Run: headless pygame with SDL's dummy video driver; simulated clock (each Clock.tick advances the game by its frame time, no real sleeping); random seed 0; keys injected as events and as key.get_pressed() state; mouse plan: one left click at the window centre at the start of phase 2, then a move to the lower-right quarter at the start of phase 3.
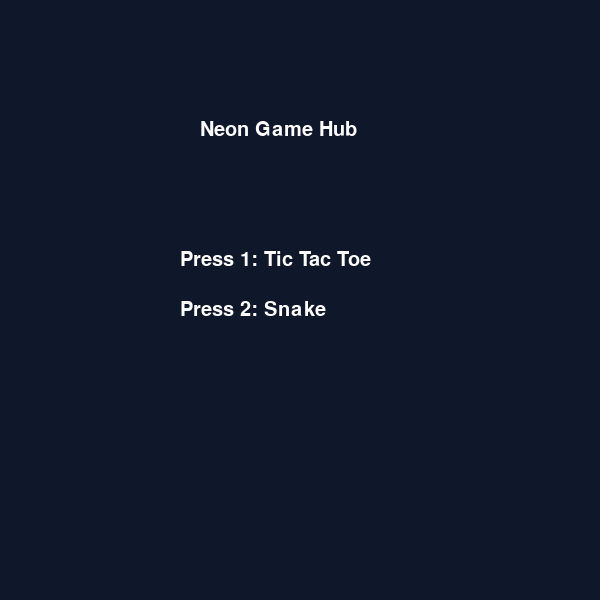
Frame 1 of 4 · flips 1–60 · no input
Frame 2 of 4 · flips 61–180 · clicked the window centre · tapped SPACE, RETURN · held RIGHT (→), D · screen unchanged from frame 1, image omitted
Frame 3 of 4 · flips 181–300 · moved the mouse to the lower-right quarter · held DOWN (↓), S · screen unchanged from frame 2, image omitted
Frame 4 of 4 · flips 301–420 · held LEFT (←), A, UP (↑), W · screen unchanged from frame 3, image omitted

The pygame program that drew these frames:

import pygame
import random
import sys

pygame.init()

WIDTH, HEIGHT = 600, 600
screen = pygame.display.set_mode((WIDTH, HEIGHT))
pygame.display.set_caption("Neon Game Hub")

font = pygame.font.SysFont("Arial", 30)
clock = pygame.time.Clock()

BG = (15, 23, 42)
WHITE = (255, 255, 255)
GREEN = (0, 255, 0)
RED = (255, 0, 0)

state = "menu"

# ================= TIC TAC TOE =================
board = [""] * 9
turn = "X"

def check_win():
    win = [
        (0,1,2),(3,4,5),(6,7,8),
        (0,3,6),(1,4,7),(2,5,8),
        (0,4,8),(2,4,6)
    ]
    for a,b,c in win:
        if board[a] == board[b] == board[c] != "":
            return board[a]
    return None

def draw_tic():
    screen.fill(BG)

    for i in range(3):
        for j in range(3):
            pygame.draw.rect(screen, WHITE, (200 + j*100, 150 + i*100, 90, 90), 2)
            idx = i*3 + j
            text = font.render(board[idx], True, WHITE)
            screen.blit(text, (235 + j*100, 180 + i*100))

# ================= SNAKE =================
snake = [(300, 300)]
direction = (20, 0)
food = (200, 200)

def draw_snake():
    screen.fill(BG)

    for s in snake:
        pygame.draw.rect(screen, GREEN, (*s, 20, 20))

    pygame.draw.rect(screen, RED, (*food, 20, 20))

def move_snake():
    global food

    head = snake[0]
    new = (head[0] + direction[0], head[1] + direction[1])

    if new[0] < 0 or new[1] < 0 or new[0] >= WIDTH or new[1] >= HEIGHT:
        reset_snake()

    snake.insert(0, new)

    if new == food:
        food = (random.randint(0, 29)*20, random.randint(0, 29)*20)
    else:
        snake.pop()

def reset_snake():
    global snake, direction
    snake = [(300, 300)]
    direction = (20, 0)

# ================= MENU =================
def draw_menu():
    screen.fill(BG)
    title = font.render("Neon Game Hub", True, WHITE)
    t1 = font.render("Press 1: Tic Tac Toe", True, WHITE)
    t2 = font.render("Press 2: Snake", True, WHITE)

    screen.blit(title, (200, 120))
    screen.blit(t1, (180, 250))
    screen.blit(t2, (180, 300))

snake_timer = 0

# ================= LOOP =================
while True:
    clock.tick(10)

    for event in pygame.event.get():
        if event.type == pygame.QUIT:
            pygame.quit()
            sys.exit()

        # MENU
        if state == "menu":
            if event.type == pygame.KEYDOWN:
                if event.key == pygame.K_1:
                    state = "tic"
                if event.key == pygame.K_2:
                    state = "snake"

        # TIC TAC TOE
        elif state == "tic":
            if event.type == pygame.MOUSEBUTTONDOWN:
                x, y = pygame.mouse.get_pos()

                if 200 <= x <= 500 and 150 <= y <= 450:
                    col = (x - 200) // 100
                    row = (y - 150) // 100
                    idx = int(row * 3 + col)

                    if 0 <= idx < 9 and board[idx] == "":
                        board[idx] = turn
                        turn = "O" if turn == "X" else "X"

            if event.type == pygame.KEYDOWN:
                if event.key == pygame.K_ESCAPE:
                    board = [""] * 9
                    turn = "X"
                    state = "menu"

        # SNAKE
        elif state == "snake":
            if event.type == pygame.KEYDOWN:
                if event.key == pygame.K_UP:
                    direction = (0, -20)
                if event.key == pygame.K_DOWN:
                    direction = (0, 20)
                if event.key == pygame.K_LEFT:
                    direction = (-20, 0)
                if event.key == pygame.K_RIGHT:
                    direction = (20, 0)
                if event.key == pygame.K_ESCAPE:
                    state = "menu"

    # DRAW STATES
    if state == "menu":
        draw_menu()

    elif state == "tic":
        draw_tic()

        winner = check_win()
        if winner:
            text = font.render(f"{winner} Wins!", True, GREEN)
            screen.blit(text, (220, 500))
            board[:] = [""] * 9
            turn = "X"

    elif state == "snake":
        snake_timer += 1
        if snake_timer % 5 == 0:
            move_snake()
        draw_snake()

    pygame.display.update()
